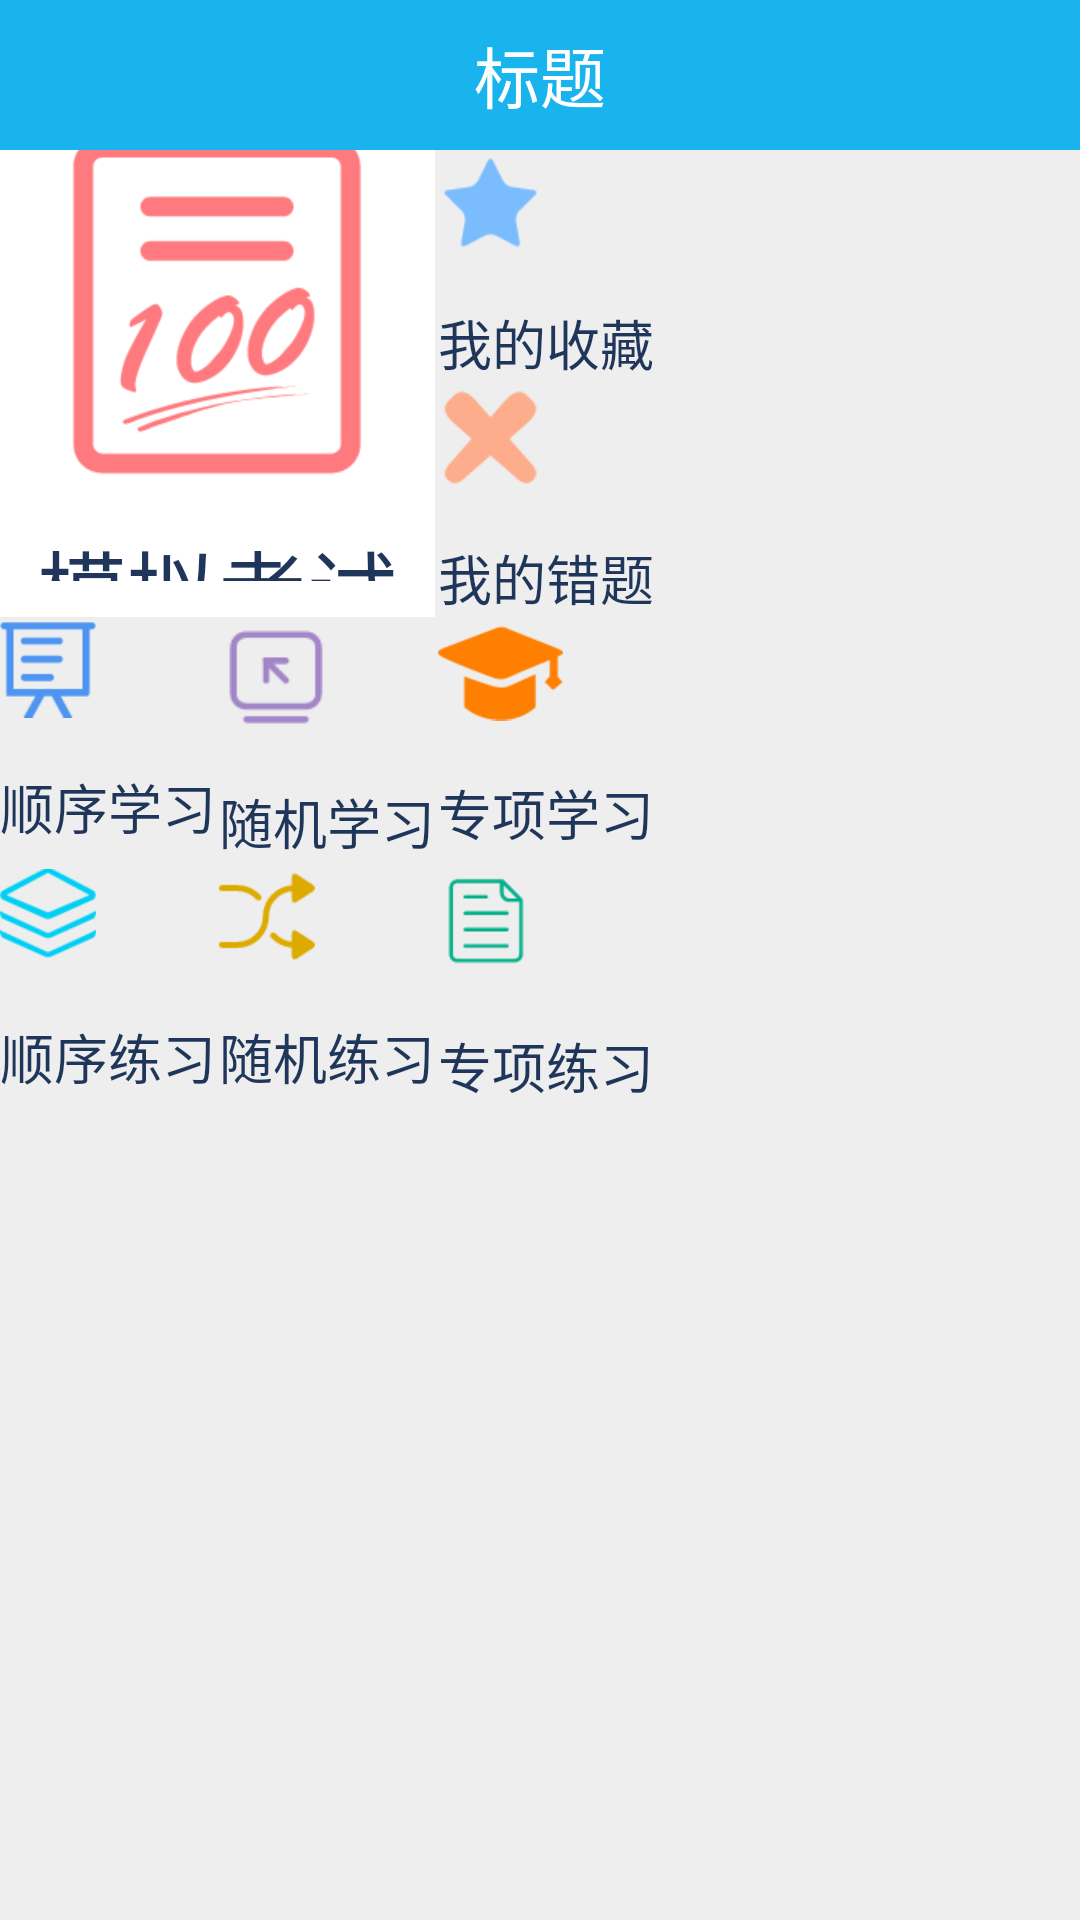

Produce the Android XML layout that renders to this screen, including the resource entries it uses.
<!-- AndroidManifest.xml: application theme AppTheme -->
<!-- res/layout/activity_main.xml -->
<?xml version="1.0" encoding="utf-8"?>
<RelativeLayout xmlns:android="http://schemas.android.com/apk/res/android"
    android:id="@+id/rl_root"
    android:layout_width="match_parent"
    android:layout_height="match_parent">

    <include
        android:id="@+id/action_bar"
        layout="@layout/action_bar" />

    <GridLayout
        android:layout_width="match_parent"
        android:layout_height="match_parent"
        android:layout_below="@id/action_bar"
        android:background="@color/base_gray"
        android:columnCount="3"
        android:rowCount="4">

        <LinearLayout
            android:id="@+id/ll_exam"
            android:layout_width="0dp"
            android:layout_height="0dp"
            android:layout_columnSpan="2"
            android:layout_columnWeight="1"
            android:layout_rowSpan="2"
            android:layout_rowWeight="1"
            android:background="@color/base_white"
            android:gravity="center"
            android:orientation="vertical">

            <TextView
                android:layout_width="match_parent"
                android:layout_height="wrap_content"
                android:drawablePadding="8dp"
                android:drawableTop="@drawable/ic_exam"
                android:gravity="center"
                android:text="@string/exam"
                android:textColor="@color/text_dark_blue"
                android:textSize="@dimen/text_size_huge" />

            <LinearLayout
                android:layout_width="match_parent"
                android:layout_height="wrap_content"
                android:layout_marginTop="24dp"
                android:gravity="center_horizontal"
                android:orientation="horizontal">

                <TextView
                    android:id="@+id/tv_exam_record"
                    android:layout_width="wrap_content"
                    android:layout_height="wrap_content"
                    android:background="@drawable/bg_main_exam_btn"
                    android:clickable="true"
                    android:paddingBottom="6dp"
                    android:paddingLeft="10dp"
                    android:paddingRight="10dp"
                    android:paddingTop="6dp"
                    android:text="@string/exam_record"
                    android:textColor="@color/text_dark_blue"
                    android:textSize="@dimen/text_size_normal" />

                <TextView
                    android:id="@+id/tv_exam_count"
                    android:layout_width="wrap_content"
                    android:layout_height="wrap_content"
                    android:layout_marginLeft="24dp"
                    android:background="@drawable/bg_main_exam_btn"
                    android:clickable="true"
                    android:paddingBottom="6dp"
                    android:paddingLeft="10dp"
                    android:paddingRight="10dp"
                    android:paddingTop="6dp"
                    android:text="@string/exam_count"
                    android:textColor="@color/text_dark_blue"
                    android:textSize="@dimen/text_size_normal" />
            </LinearLayout>
        </LinearLayout>

        <LinearLayout
            android:id="@+id/ll_collection"
            style="@style/CubeStyle"
            android:layout_marginBottom="1dp"
            android:layout_marginLeft="1dp"
            android:orientation="vertical">

            <ImageView
                android:layout_width="35dp"
                android:layout_height="35dp"
                android:contentDescription="@string/collection"
                android:src="@drawable/ic_collection" />

            <TextView
                android:layout_width="wrap_content"
                android:layout_height="wrap_content"
                android:layout_marginTop="16dp"
                android:text="@string/my_collection"
                android:textColor="@color/text_dark_blue"
                android:textSize="@dimen/text_size_normal" />
        </LinearLayout>

        <LinearLayout
            android:id="@+id/ll_error"
            style="@style/CubeStyle"
            android:layout_marginLeft="1dp"
            android:orientation="vertical">

            <ImageView
                android:layout_width="35dp"
                android:layout_height="35dp"
                android:contentDescription="@string/collection"
                android:src="@drawable/ic_error" />

            <TextView
                android:layout_width="wrap_content"
                android:layout_height="wrap_content"
                android:layout_marginTop="16dp"
                android:text="@string/my_error"
                android:textColor="@color/text_dark_blue"
                android:textSize="@dimen/text_size_normal" />
        </LinearLayout>

        <LinearLayout
            android:id="@+id/ll_study_in_order"
            style="@style/CubeStyle"
            android:layout_marginTop="1dp"
            android:orientation="vertical">

            <ImageView
                android:layout_width="wrap_content"
                android:layout_height="33dp"
                android:contentDescription="@string/collection"
                android:src="@drawable/ic_study_in_order" />

            <TextView
                android:layout_width="wrap_content"
                android:layout_height="wrap_content"
                android:layout_marginTop="16dp"
                android:text="@string/study_in_order"
                android:textColor="@color/text_dark_blue"
                android:textSize="@dimen/text_size_normal" />
        </LinearLayout>

        <LinearLayout
            android:id="@+id/ll_study_in_random"
            style="@style/CubeStyle"
            android:layout_marginLeft="1dp"
            android:layout_marginTop="1dp"
            android:orientation="vertical">

            <ImageView
                android:layout_width="38dp"
                android:layout_height="38dp"
                android:contentDescription="@string/collection"
                android:src="@drawable/ic_study_in_random" />

            <TextView
                android:layout_width="wrap_content"
                android:layout_height="wrap_content"
                android:layout_marginTop="16dp"
                android:text="@string/study_in_random"
                android:textColor="@color/text_dark_blue"
                android:textSize="@dimen/text_size_normal" />
        </LinearLayout>

        <LinearLayout
            android:id="@+id/ll_study_in_point"
            style="@style/CubeStyle"
            android:layout_marginLeft="1dp"
            android:layout_marginTop="1dp"
            android:orientation="vertical">

            <ImageView
                android:layout_width="wrap_content"
                android:layout_height="35dp"
                android:contentDescription="@string/collection"
                android:src="@drawable/ic_study_in_point" />

            <TextView
                android:layout_width="wrap_content"
                android:layout_height="wrap_content"
                android:layout_marginTop="16dp"
                android:text="@string/study_in_point"
                android:textColor="@color/text_dark_blue"
                android:textSize="@dimen/text_size_normal" />
        </LinearLayout>

        <LinearLayout
            android:id="@+id/ll_test_in_order"
            style="@style/CubeStyle"
            android:layout_marginTop="1dp"
            android:orientation="vertical">

            <ImageView
                android:layout_width="wrap_content"
                android:layout_height="35dp"
                android:contentDescription="@string/collection"
                android:src="@drawable/ic_test_in_order" />

            <TextView
                android:layout_width="wrap_content"
                android:layout_height="wrap_content"
                android:layout_marginTop="16dp"
                android:text="@string/test_in_order"
                android:textColor="@color/text_dark_blue"
                android:textSize="@dimen/text_size_normal" />
        </LinearLayout>

        <LinearLayout
            android:id="@+id/ll_test_in_random"
            style="@style/CubeStyle"
            android:layout_marginLeft="1dp"
            android:layout_marginTop="1dp"
            android:orientation="vertical">

            <ImageView
                android:layout_width="wrap_content"
                android:layout_height="35dp"
                android:contentDescription="@string/collection"
                android:src="@drawable/ic_test_in_random" />

            <TextView
                android:layout_width="wrap_content"
                android:layout_height="wrap_content"
                android:layout_marginTop="16dp"
                android:text="@string/test_in_random"
                android:textColor="@color/text_dark_blue"
                android:textSize="@dimen/text_size_normal" />
        </LinearLayout>

        <LinearLayout
            android:id="@+id/ll_test_in_point"
            style="@style/CubeStyle"
            android:layout_marginLeft="1dp"
            android:layout_marginTop="1dp"
            android:orientation="vertical">

            <ImageView
                android:layout_width="wrap_content"
                android:layout_height="38dp"
                android:contentDescription="@string/collection"
                android:src="@drawable/ic_test_in_point" />

            <TextView
                android:layout_width="wrap_content"
                android:layout_height="wrap_content"
                android:layout_marginTop="16dp"
                android:text="@string/test_in_point"
                android:textColor="@color/text_dark_blue"
                android:textSize="@dimen/text_size_normal" />
        </LinearLayout>
    </GridLayout>
</RelativeLayout>
<!-- res/layout/action_bar.xml (included above) -->
<?xml version="1.0" encoding="utf-8"?>
<RelativeLayout xmlns:android="http://schemas.android.com/apk/res/android"
    xmlns:tools="http://schemas.android.com/tools"
    android:layout_width="match_parent"
    android:layout_height="50dp"
    android:background="@color/colorPrimary">

    <ImageView
        android:id="@+id/iv_action_bar_back"
        android:layout_width="50dp"
        android:padding="8dp"
        android:layout_height="match_parent"
        android:src="@drawable/ic_back"
        android:visibility="gone" />

    <TextView
        android:id="@+id/tv_action_bar_title"
        android:layout_width="wrap_content"
        android:layout_height="wrap_content"
        android:layout_centerInParent="true"
        android:textColor="@color/base_white"
        android:textSize="@dimen/text_size_title"
        tools:text="标题" />
</RelativeLayout>
<!-- resources referenced by this layout -->
<resources>
  <color name="base_gray">#EEEEEE</color>
  <color name="base_white">#FFFFFF</color>
  <color name="colorPrimary">#19B4ED</color>
  <color name="text_dark_blue">#1F365A</color>
  <dimen name="text_size_huge">30sp</dimen>
  <dimen name="text_size_normal">18sp</dimen>
  <dimen name="text_size_title">22sp</dimen>
  <!-- drawable bg_main_exam_btn (drawable) -->
  <?xml version="1.0" encoding="utf-8"?>
  <shape xmlns:android="http://schemas.android.com/apk/res/android">
  
      <corners android:radius="4dp" />
  
      <stroke
          android:width="1dp"
          android:color="#E0E0E2" />
  
      <solid android:color="#EDF0F9" />
  
  </shape>
  <!-- drawable ic_back: png bitmap (drawable-xxxhdpi, 839 bytes) -->
  <!-- drawable ic_collection: png bitmap (drawable-xhdpi, 1025 bytes) -->
  <!-- drawable ic_error: png bitmap (drawable-xhdpi, 1348 bytes) -->
  <!-- drawable ic_exam: png bitmap (drawable-xhdpi, 8736 bytes) -->
  <!-- drawable ic_study_in_order: png bitmap (drawable-xhdpi, 1036 bytes) -->
  <!-- drawable ic_study_in_point: png bitmap (drawable-xhdpi, 1336 bytes) -->
  <!-- drawable ic_study_in_random: png bitmap (drawable-xhdpi, 1027 bytes) -->
  <!-- drawable ic_test_in_order: png bitmap (drawable-xhdpi, 1687 bytes) -->
  <!-- drawable ic_test_in_point: png bitmap (drawable-xhdpi, 884 bytes) -->
  <!-- drawable ic_test_in_random: png bitmap (drawable-xhdpi, 1435 bytes) -->
  <string name="collection">收藏</string>
  <string name="exam">模拟考试</string>
  <string name="exam_count">考试统计</string>
  <string name="exam_record">考试记录</string>
  <string name="my_collection">我的收藏</string>
  <string name="my_error">我的错题</string>
  <string name="study_in_order">顺序学习</string>
  <string name="study_in_point">专项学习</string>
  <string name="study_in_random">随机学习</string>
  <string name="test_in_order">顺序练习</string>
  <string name="test_in_point">专项练习</string>
  <string name="test_in_random">随机练习</string>
  <style name="AppTheme" parent="Theme.AppCompat.Light.DarkActionBar">
          
          <item name="colorPrimary">@color/colorPrimary</item>
          <item name="colorPrimaryDark">@color/colorPrimaryDark</item>
          <item name="colorAccent">@color/colorAccent</item>
      </style>
  <color name="colorPrimaryDark">#303F9F</color>
  <color name="colorAccent">#FF4081</color>
</resources>
